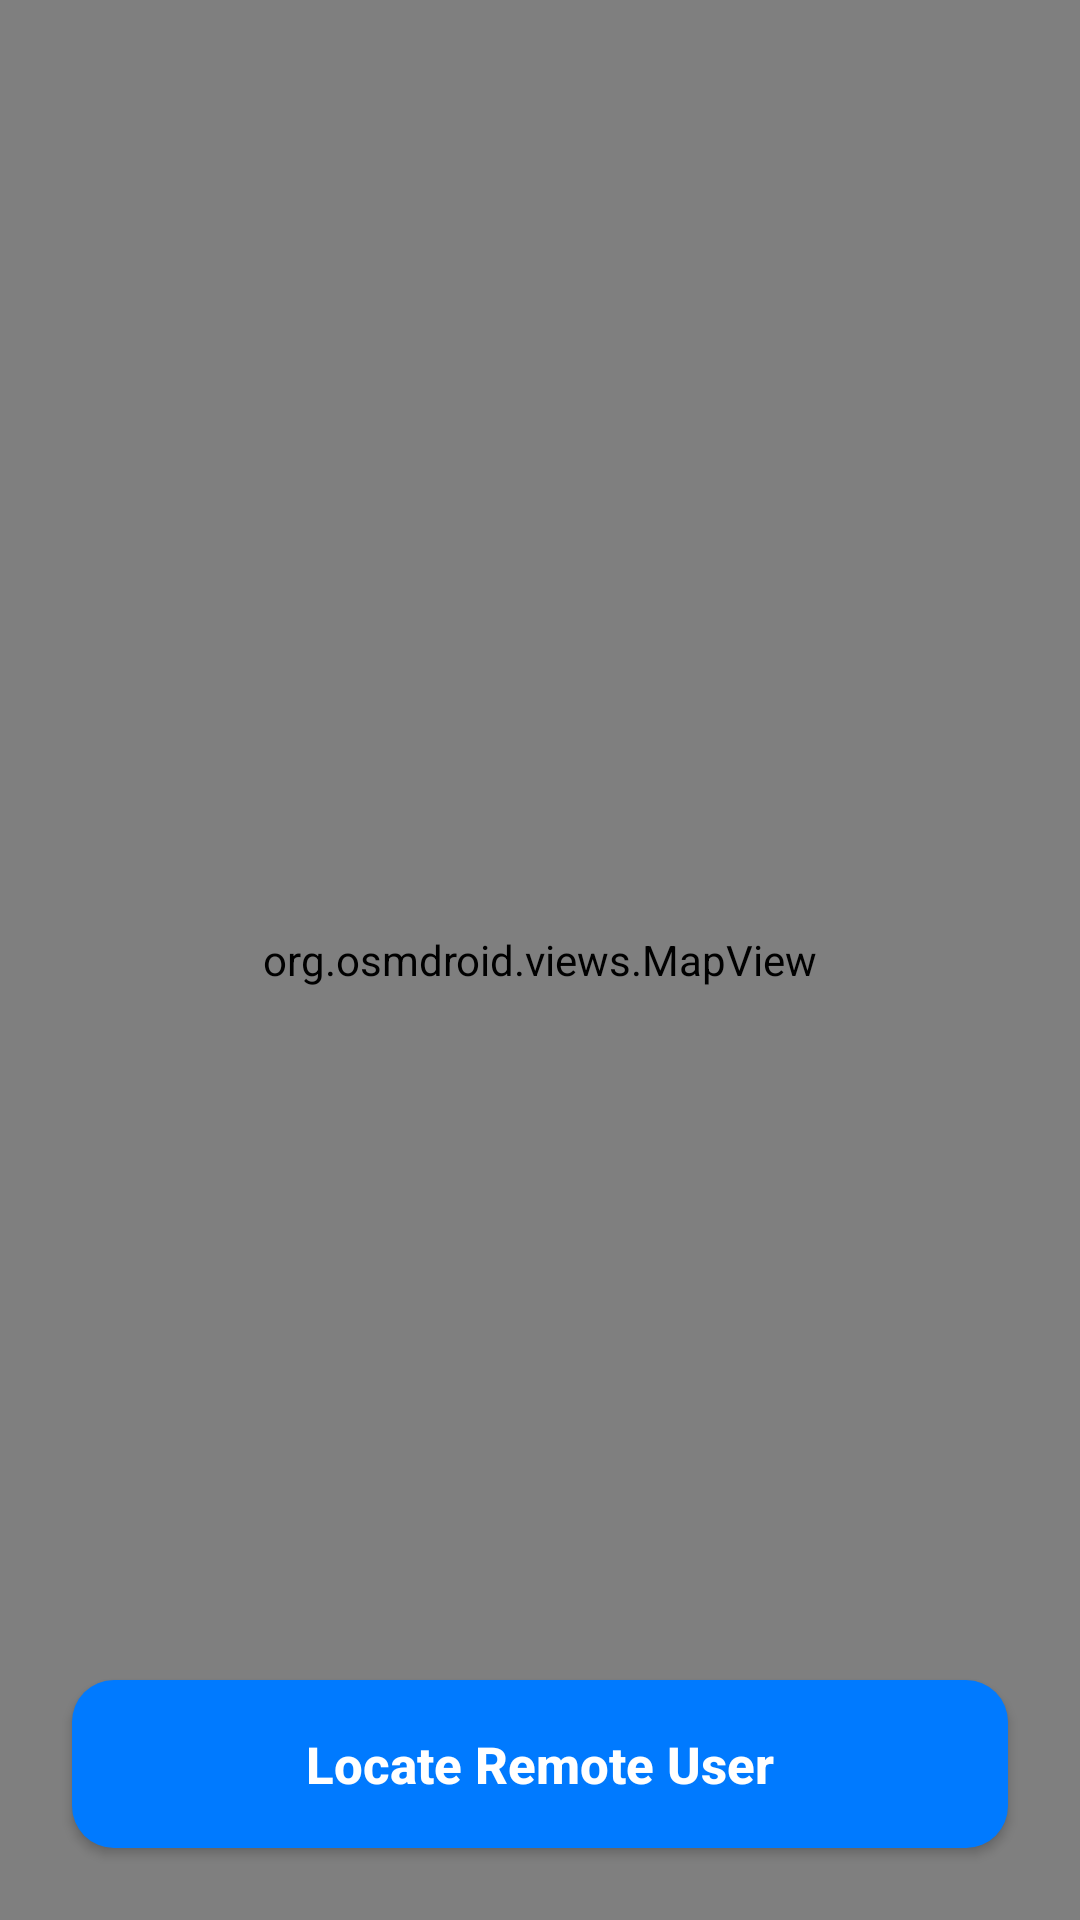

Android layout source for this screen:
<!-- AndroidManifest.xml: application theme Theme.Assignment1 -->
<!-- res/layout/fragment_consumer.xml -->
<?xml version="1.0" encoding="utf-8"?>
<androidx.constraintlayout.widget.ConstraintLayout xmlns:android="http://schemas.android.com/apk/res/android"
    xmlns:app="http://schemas.android.com/apk/res-auto"
    android:layout_width="match_parent"
    android:layout_height="match_parent"
    android:clickable="true"
    android:focusable="true">

    <org.osmdroid.views.MapView
        android:id="@+id/mapView"
        android:layout_width="match_parent"
        android:layout_height="match_parent" />

    <androidx.appcompat.widget.AppCompatButton
        android:id="@+id/btnStartConsuming"
        android:layout_width="0dp"
        android:layout_height="56dp"
        android:layout_margin="24dp"
        android:background="@drawable/button_blue"
        android:text="Locate Remote User"
        android:textAllCaps="false"
        android:textColor="#FFFFFF"
        android:textSize="17sp"
        android:textStyle="bold"
        android:elevation="8dp"
        app:layout_constraintBottom_toBottomOf="parent"
        app:layout_constraintEnd_toEndOf="parent"
        app:layout_constraintStart_toStartOf="parent" />

</androidx.constraintlayout.widget.ConstraintLayout>
<!-- resources referenced by this layout -->
<resources>
  <!-- drawable button_blue (drawable) -->
  <shape xmlns:android="http://schemas.android.com/apk/res/android">
      <solid android:color="#007AFF"/> <corners android:radius="14dp"/>
  </shape>
  <style name="Theme.Assignment1" parent="Theme.MaterialComponents.DayNight.NoActionBar">
          
          <item name="colorPrimary">@color/teal_700</item>
          <item name="colorPrimaryVariant">@color/purple_700</item>
          <item name="colorOnPrimary">@color/white</item>
          
          <item name="colorSecondary">#092E2B</item>
          <item name="colorSecondaryVariant">@color/teal_700</item>
          <item name="colorOnSecondary">@color/white</item>
          
  
  
  
      </style>
  <color name="teal_700">#032364</color>
  <color name="purple_700">#270C4B</color>
  <color name="white">#FFFFFFFF</color>
</resources>
